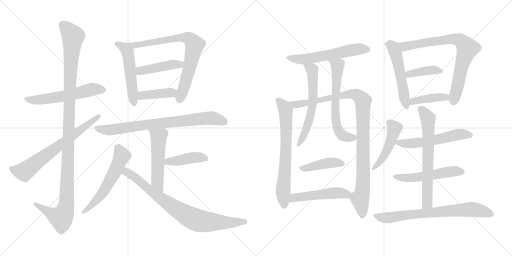
t = 0.00 s
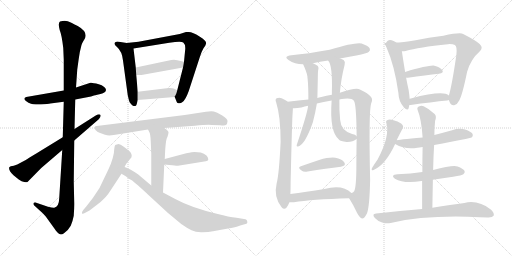
t = 4.19 s
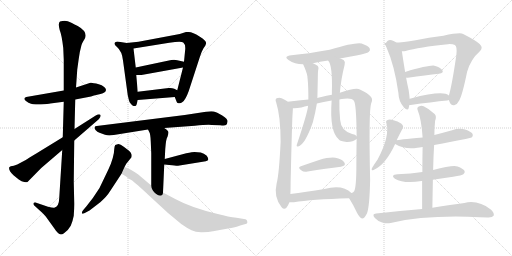
t = 8.38 s
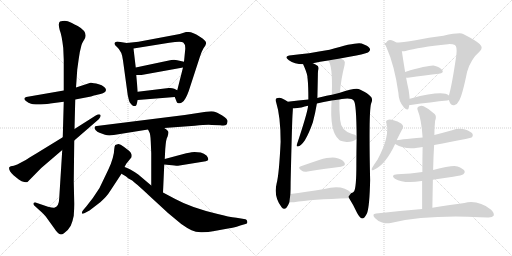
t = 12.57 s
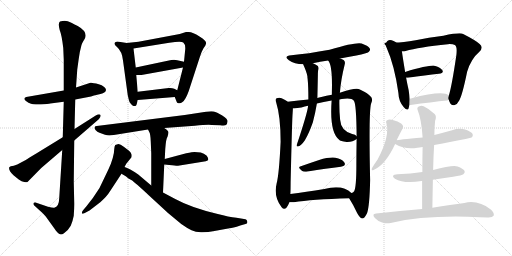
t = 16.75 s
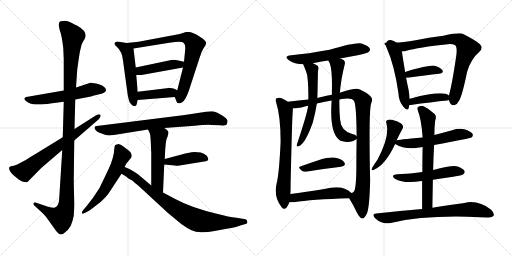
t = 20.94 s

The animated SVG that drew these frames (rendered in a browser with its animation timeline set to each time). Animation: 28 CSS @keyframes rules; one cycle of 20.94 s.

<svg version="1.1" viewBox="0 0 2048 1024" xmlns="http://www.w3.org/2000/svg">
  <g stroke="lightgray" stroke-dasharray="1,1" stroke-width="1" transform="scale(4, 4)">
    <line x1="0" y1="0" x2="256" y2="256"></line>
    <line x1="256" y1="0" x2="0" y2="256"></line>
    <line x1="128" y1="0" x2="128" y2="256"></line>
    <line x1="0" y1="128" x2="256" y2="128"></line>
    <line x1="256" y1="0" x2="512" y2="256"></line>
    <line x1="512" y1="0" x2="256" y2="256"></line>
    <line x1="384" y1="0" x2="384" y2="256"></line>
    <line x1="256" y1="128" x2="512" y2="128"></line>
  </g>
<g transform="scale(1, -1) translate(0, -850)">
   <style type="text/css">
    @keyframes keyframes0 {
      from {
       stroke: black;
       stroke-dashoffset: 564;
       stroke-width: 128;
       }
       65% {
       animation-timing-function: step-end;
       stroke: black;
       stroke-dashoffset: 0;
       stroke-width: 128;
       }
       to {
       stroke: black;
       stroke-width: 1024;
       }
       }
       #make-me-a-hanzi-animation-0 {
         animation: keyframes0 0.708984s both;
         animation-delay: 0.000000s;
         animation-timing-function: linear;
       }
    @keyframes keyframes1 {
      from {
       stroke: black;
       stroke-dashoffset: 1167;
       stroke-width: 128;
       }
       79% {
       animation-timing-function: step-end;
       stroke: black;
       stroke-dashoffset: 0;
       stroke-width: 128;
       }
       to {
       stroke: black;
       stroke-width: 1024;
       }
       }
       #make-me-a-hanzi-animation-1 {
         animation: keyframes1 1.199707s both;
         animation-delay: 0.708984s;
         animation-timing-function: linear;
       }
    @keyframes keyframes2 {
      from {
       stroke: black;
       stroke-dashoffset: 685;
       stroke-width: 128;
       }
       69% {
       animation-timing-function: step-end;
       stroke: black;
       stroke-dashoffset: 0;
       stroke-width: 128;
       }
       to {
       stroke: black;
       stroke-width: 1024;
       }
       }
       #make-me-a-hanzi-animation-2 {
         animation: keyframes2 0.807454s both;
         animation-delay: 1.908691s;
         animation-timing-function: linear;
       }
    @keyframes keyframes3 {
      from {
       stroke: black;
       stroke-dashoffset: 522;
       stroke-width: 128;
       }
       63% {
       animation-timing-function: step-end;
       stroke: black;
       stroke-dashoffset: 0;
       stroke-width: 128;
       }
       to {
       stroke: black;
       stroke-width: 1024;
       }
       }
       #make-me-a-hanzi-animation-3 {
         animation: keyframes3 0.674805s both;
         animation-delay: 2.716145s;
         animation-timing-function: linear;
       }
    @keyframes keyframes4 {
      from {
       stroke: black;
       stroke-dashoffset: 765;
       stroke-width: 128;
       }
       71% {
       animation-timing-function: step-end;
       stroke: black;
       stroke-dashoffset: 0;
       stroke-width: 128;
       }
       to {
       stroke: black;
       stroke-width: 1024;
       }
       }
       #make-me-a-hanzi-animation-4 {
         animation: keyframes4 0.872559s both;
         animation-delay: 3.390950s;
         animation-timing-function: linear;
       }
    @keyframes keyframes5 {
      from {
       stroke: black;
       stroke-dashoffset: 441;
       stroke-width: 128;
       }
       59% {
       animation-timing-function: step-end;
       stroke: black;
       stroke-dashoffset: 0;
       stroke-width: 128;
       }
       to {
       stroke: black;
       stroke-width: 1024;
       }
       }
       #make-me-a-hanzi-animation-5 {
         animation: keyframes5 0.608887s both;
         animation-delay: 4.263509s;
         animation-timing-function: linear;
       }
    @keyframes keyframes6 {
      from {
       stroke: black;
       stroke-dashoffset: 403;
       stroke-width: 128;
       }
       57% {
       animation-timing-function: step-end;
       stroke: black;
       stroke-dashoffset: 0;
       stroke-width: 128;
       }
       to {
       stroke: black;
       stroke-width: 1024;
       }
       }
       #make-me-a-hanzi-animation-6 {
         animation: keyframes6 0.577962s both;
         animation-delay: 4.872396s;
         animation-timing-function: linear;
       }
    @keyframes keyframes7 {
      from {
       stroke: black;
       stroke-dashoffset: 773;
       stroke-width: 128;
       }
       72% {
       animation-timing-function: step-end;
       stroke: black;
       stroke-dashoffset: 0;
       stroke-width: 128;
       }
       to {
       stroke: black;
       stroke-width: 1024;
       }
       }
       #make-me-a-hanzi-animation-7 {
         animation: keyframes7 0.879069s both;
         animation-delay: 5.450358s;
         animation-timing-function: linear;
       }
    @keyframes keyframes8 {
      from {
       stroke: black;
       stroke-dashoffset: 520;
       stroke-width: 128;
       }
       63% {
       animation-timing-function: step-end;
       stroke: black;
       stroke-dashoffset: 0;
       stroke-width: 128;
       }
       to {
       stroke: black;
       stroke-width: 1024;
       }
       }
       #make-me-a-hanzi-animation-8 {
         animation: keyframes8 0.673177s both;
         animation-delay: 6.329427s;
         animation-timing-function: linear;
       }
    @keyframes keyframes9 {
      from {
       stroke: black;
       stroke-dashoffset: 420;
       stroke-width: 128;
       }
       58% {
       animation-timing-function: step-end;
       stroke: black;
       stroke-dashoffset: 0;
       stroke-width: 128;
       }
       to {
       stroke: black;
       stroke-width: 1024;
       }
       }
       #make-me-a-hanzi-animation-9 {
         animation: keyframes9 0.591797s both;
         animation-delay: 7.002604s;
         animation-timing-function: linear;
       }
    @keyframes keyframes10 {
      from {
       stroke: black;
       stroke-dashoffset: 572;
       stroke-width: 128;
       }
       65% {
       animation-timing-function: step-end;
       stroke: black;
       stroke-dashoffset: 0;
       stroke-width: 128;
       }
       to {
       stroke: black;
       stroke-width: 1024;
       }
       }
       #make-me-a-hanzi-animation-10 {
         animation: keyframes10 0.715495s both;
         animation-delay: 7.594401s;
         animation-timing-function: linear;
       }
    @keyframes keyframes11 {
      from {
       stroke: black;
       stroke-dashoffset: 802;
       stroke-width: 128;
       }
       72% {
       animation-timing-function: step-end;
       stroke: black;
       stroke-dashoffset: 0;
       stroke-width: 128;
       }
       to {
       stroke: black;
       stroke-width: 1024;
       }
       }
       #make-me-a-hanzi-animation-11 {
         animation: keyframes11 0.902669s both;
         animation-delay: 8.309896s;
         animation-timing-function: linear;
       }
    @keyframes keyframes12 {
      from {
       stroke: black;
       stroke-dashoffset: 569;
       stroke-width: 128;
       }
       65% {
       animation-timing-function: step-end;
       stroke: black;
       stroke-dashoffset: 0;
       stroke-width: 128;
       }
       to {
       stroke: black;
       stroke-width: 1024;
       }
       }
       #make-me-a-hanzi-animation-12 {
         animation: keyframes12 0.713053s both;
         animation-delay: 9.212565s;
         animation-timing-function: linear;
       }
    @keyframes keyframes13 {
      from {
       stroke: black;
       stroke-dashoffset: 689;
       stroke-width: 128;
       }
       69% {
       animation-timing-function: step-end;
       stroke: black;
       stroke-dashoffset: 0;
       stroke-width: 128;
       }
       to {
       stroke: black;
       stroke-width: 1024;
       }
       }
       #make-me-a-hanzi-animation-13 {
         animation: keyframes13 0.810710s both;
         animation-delay: 9.925618s;
         animation-timing-function: linear;
       }
    @keyframes keyframes14 {
      from {
       stroke: black;
       stroke-dashoffset: 1028;
       stroke-width: 128;
       }
       77% {
       animation-timing-function: step-end;
       stroke: black;
       stroke-dashoffset: 0;
       stroke-width: 128;
       }
       to {
       stroke: black;
       stroke-width: 1024;
       }
       }
       #make-me-a-hanzi-animation-14 {
         animation: keyframes14 1.086589s both;
         animation-delay: 10.736328s;
         animation-timing-function: linear;
       }
    @keyframes keyframes15 {
      from {
       stroke: black;
       stroke-dashoffset: 600;
       stroke-width: 128;
       }
       66% {
       animation-timing-function: step-end;
       stroke: black;
       stroke-dashoffset: 0;
       stroke-width: 128;
       }
       to {
       stroke: black;
       stroke-width: 1024;
       }
       }
       #make-me-a-hanzi-animation-15 {
         animation: keyframes15 0.738281s both;
         animation-delay: 11.822917s;
         animation-timing-function: linear;
       }
    @keyframes keyframes16 {
      from {
       stroke: black;
       stroke-dashoffset: 626;
       stroke-width: 128;
       }
       67% {
       animation-timing-function: step-end;
       stroke: black;
       stroke-dashoffset: 0;
       stroke-width: 128;
       }
       to {
       stroke: black;
       stroke-width: 1024;
       }
       }
       #make-me-a-hanzi-animation-16 {
         animation: keyframes16 0.759440s both;
         animation-delay: 12.561198s;
         animation-timing-function: linear;
       }
    @keyframes keyframes17 {
      from {
       stroke: black;
       stroke-dashoffset: 420;
       stroke-width: 128;
       }
       58% {
       animation-timing-function: step-end;
       stroke: black;
       stroke-dashoffset: 0;
       stroke-width: 128;
       }
       to {
       stroke: black;
       stroke-width: 1024;
       }
       }
       #make-me-a-hanzi-animation-17 {
         animation: keyframes17 0.591797s both;
         animation-delay: 13.320638s;
         animation-timing-function: linear;
       }
    @keyframes keyframes18 {
      from {
       stroke: black;
       stroke-dashoffset: 495;
       stroke-width: 128;
       }
       62% {
       animation-timing-function: step-end;
       stroke: black;
       stroke-dashoffset: 0;
       stroke-width: 128;
       }
       to {
       stroke: black;
       stroke-width: 1024;
       }
       }
       #make-me-a-hanzi-animation-18 {
         animation: keyframes18 0.652832s both;
         animation-delay: 13.912435s;
         animation-timing-function: linear;
       }
    @keyframes keyframes19 {
      from {
       stroke: black;
       stroke-dashoffset: 524;
       stroke-width: 128;
       }
       63% {
       animation-timing-function: step-end;
       stroke: black;
       stroke-dashoffset: 0;
       stroke-width: 128;
       }
       to {
       stroke: black;
       stroke-width: 1024;
       }
       }
       #make-me-a-hanzi-animation-19 {
         animation: keyframes19 0.676432s both;
         animation-delay: 14.565267s;
         animation-timing-function: linear;
       }
    @keyframes keyframes20 {
      from {
       stroke: black;
       stroke-dashoffset: 811;
       stroke-width: 128;
       }
       73% {
       animation-timing-function: step-end;
       stroke: black;
       stroke-dashoffset: 0;
       stroke-width: 128;
       }
       to {
       stroke: black;
       stroke-width: 1024;
       }
       }
       #make-me-a-hanzi-animation-20 {
         animation: keyframes20 0.909993s both;
         animation-delay: 15.241699s;
         animation-timing-function: linear;
       }
    @keyframes keyframes21 {
      from {
       stroke: black;
       stroke-dashoffset: 391;
       stroke-width: 128;
       }
       56% {
       animation-timing-function: step-end;
       stroke: black;
       stroke-dashoffset: 0;
       stroke-width: 128;
       }
       to {
       stroke: black;
       stroke-width: 1024;
       }
       }
       #make-me-a-hanzi-animation-21 {
         animation: keyframes21 0.568197s both;
         animation-delay: 16.151692s;
         animation-timing-function: linear;
       }
    @keyframes keyframes22 {
      from {
       stroke: black;
       stroke-dashoffset: 412;
       stroke-width: 128;
       }
       57% {
       animation-timing-function: step-end;
       stroke: black;
       stroke-dashoffset: 0;
       stroke-width: 128;
       }
       to {
       stroke: black;
       stroke-width: 1024;
       }
       }
       #make-me-a-hanzi-animation-22 {
         animation: keyframes22 0.585286s both;
         animation-delay: 16.719889s;
         animation-timing-function: linear;
       }
    @keyframes keyframes23 {
      from {
       stroke: black;
       stroke-dashoffset: 467;
       stroke-width: 128;
       }
       60% {
       animation-timing-function: step-end;
       stroke: black;
       stroke-dashoffset: 0;
       stroke-width: 128;
       }
       to {
       stroke: black;
       stroke-width: 1024;
       }
       }
       #make-me-a-hanzi-animation-23 {
         animation: keyframes23 0.630046s both;
         animation-delay: 17.305175s;
         animation-timing-function: linear;
       }
    @keyframes keyframes24 {
      from {
       stroke: black;
       stroke-dashoffset: 554;
       stroke-width: 128;
       }
       64% {
       animation-timing-function: step-end;
       stroke: black;
       stroke-dashoffset: 0;
       stroke-width: 128;
       }
       to {
       stroke: black;
       stroke-width: 1024;
       }
       }
       #make-me-a-hanzi-animation-24 {
         animation: keyframes24 0.700846s both;
         animation-delay: 17.935221s;
         animation-timing-function: linear;
       }
    @keyframes keyframes25 {
      from {
       stroke: black;
       stroke-dashoffset: 524;
       stroke-width: 128;
       }
       63% {
       animation-timing-function: step-end;
       stroke: black;
       stroke-dashoffset: 0;
       stroke-width: 128;
       }
       to {
       stroke: black;
       stroke-width: 1024;
       }
       }
       #make-me-a-hanzi-animation-25 {
         animation: keyframes25 0.676432s both;
         animation-delay: 18.636067s;
         animation-timing-function: linear;
       }
    @keyframes keyframes26 {
      from {
       stroke: black;
       stroke-dashoffset: 663;
       stroke-width: 128;
       }
       68% {
       animation-timing-function: step-end;
       stroke: black;
       stroke-dashoffset: 0;
       stroke-width: 128;
       }
       to {
       stroke: black;
       stroke-width: 1024;
       }
       }
       #make-me-a-hanzi-animation-26 {
         animation: keyframes26 0.789551s both;
         animation-delay: 19.312499s;
         animation-timing-function: linear;
       }
    @keyframes keyframes27 {
      from {
       stroke: black;
       stroke-dashoffset: 723;
       stroke-width: 128;
       }
       70% {
       animation-timing-function: step-end;
       stroke: black;
       stroke-dashoffset: 0;
       stroke-width: 128;
       }
       to {
       stroke: black;
       stroke-width: 1024;
       }
       }
       #make-me-a-hanzi-animation-27 {
         animation: keyframes27 0.838379s both;
         animation-delay: 20.102050s;
         animation-timing-function: linear;
       }
</style>
<path d="M 255.0 488.0 L 105.0 462.0 Q 86.0 455.0 114.0 439.0 Q 125.0 434.0 132.0 433.0 Q 140.0 432.0 163.0 432.0 Q 194.0 434.0 201.0 436.0 L 255.0 443.0 L 301.0 452.0 L 364.0 464.0 L 376.0 468.0 L 402.0 474.0 Q 424.0 479.0 424.0 491.0 Q 421.0 505.0 395.0 513.0 Q 369.0 520.0 362.0 519.0 L 304.0 500.0 L 255.0 488.0 Z" fill="lightgray"></path> 
<path d="M 320.0 645.0 L 326.0 670.0 Q 329.0 679.0 333.0 685.0 L 339.0 695.0 Q 353.0 722.0 311.0 746.0 Q 284.0 760.0 271.0 765.0 Q 258.0 769.0 240.0 764.0 Q 231.0 758.0 239.0 729.0 Q 247.0 710.0 253.0 658.0 L 255.0 611.0 L 255.0 488.0 L 255.0 443.0 L 251.0 301.0 L 249.0 250.0 L 237.0 59.0 Q 236.0 22.0 217.0 19.0 Q 211.0 18.0 192.0 23.0 L 142.0 40.0 Q 135.0 41.0 134.0 37.0 Q 133.0 32.0 137.0 28.0 L 171.0 -3.0 L 183.0 -16.0 L 219.0 -66.0 Q 222.0 -71.0 232.0 -82.0 Q 242.0 -93.0 256.0 -83.0 Q 271.0 -74.0 283.0 -53.0 Q 291.0 -34.0 295.0 -13.0 Q 297.0 17.0 297.0 34.0 L 295.0 124.0 L 297.0 288.0 L 298.0 334.0 L 301.0 452.0 L 304.0 500.0 L 309.0 572.0 L 314.0 608.0 Q 319.0 642.0 320.0 645.0 Z" fill="lightgray"></path> 
<path d="M 251.0 301.0 L 145.0 236.0 Q 113.0 217.0 103.0 210.0 L 69.0 192.0 L 55.0 187.0 L 43.0 185.0 Q 40.0 184.0 37.0 181.0 Q 33.0 169.0 54.0 149.0 L 75.0 132.0 Q 87.0 124.0 97.0 122.0 Q 108.0 120.0 110.0 122.0 L 165.0 178.0 L 249.0 250.0 L 297.0 288.0 L 395.0 373.0 Q 406.0 385.0 401.0 391.0 Q 397.0 396.0 383.0 388.0 L 298.0 334.0 L 251.0 301.0 Z" fill="lightgray"></path> 
<path d="M 507.0 678.0 L 469.0 684.0 L 463.0 682.0 Q 459.0 681.0 458.0 676.0 Q 457.0 671.0 468.0 662.0 Q 488.0 645.0 492.0 608.0 L 511.0 469.0 Q 516.0 447.0 518.0 442.0 Q 529.0 426.0 535.0 426.0 Q 542.0 425.0 543.0 427.0 Q 545.0 428.0 547.0 434.0 L 551.0 450.0 L 551.0 483.0 L 545.0 550.0 L 543.0 580.0 L 534.0 656.0 C 532.0 674.0 532.0 674.0 507.0 678.0 Z" fill="lightgray"></path> 
<path d="M 699.0 462.0 L 707.0 442.0 Q 707.0 439.0 714.0 437.0 Q 722.0 435.0 730.0 442.0 Q 742.0 450.0 755.0 486.0 L 799.0 621.0 Q 806.0 644.0 814.0 657.0 Q 823.0 669.0 824.0 675.0 Q 826.0 681.0 819.0 688.0 Q 812.0 697.0 798.0 704.0 Q 771.0 722.0 755.0 722.0 L 744.0 722.0 L 719.0 714.0 L 554.0 683.0 L 507.0 678.0 C 477.0 675.0 504.0 651.0 534.0 656.0 L 677.0 679.0 Q 725.0 686.0 733.0 680.0 Q 742.0 673.0 741.0 654.0 L 736.0 603.0 L 732.0 580.0 L 709.0 489.0 C 702.0 460.0 697.0 467.0 699.0 462.0 Z" fill="lightgray"></path> 
<path d="M 685.0 610.0 L 543.0 580.0 C 514.0 574.0 515.0 550.0 545.0 550.0 L 566.0 550.0 L 732.0 580.0 C 762.0 585.0 765.0 596.0 736.0 603.0 L 709.0 609.0 Q 700.0 612.0 685.0 610.0 Z" fill="lightgray"></path> 
<path d="M 551.0 450.0 L 699.0 462.0 C 729.0 464.0 736.0 476.0 709.0 489.0 L 697.0 495.0 Q 688.0 499.0 675.0 498.0 L 551.0 483.0 C 521.0 479.0 521.0 448.0 551.0 450.0 Z" fill="lightgray"></path> 
<path d="M 657.0 338.0 L 779.0 347.0 Q 830.0 352.0 847.0 350.0 L 881.0 349.0 Q 900.0 347.0 904.0 350.0 Q 909.0 353.0 910.0 364.0 Q 912.0 374.0 889.0 388.0 Q 866.0 402.0 855.0 404.0 Q 845.0 406.0 824.0 403.0 L 739.0 390.0 L 387.0 346.0 Q 380.0 346.0 379.0 342.0 Q 376.0 339.0 382.0 330.0 Q 389.0 321.0 398.0 319.0 L 420.0 311.0 Q 434.0 306.0 455.0 310.0 L 592.0 332.0 L 657.0 338.0 Z" fill="lightgray"></path> 
<path d="M 659.0 214.0 L 661.0 254.0 Q 664.0 296.0 670.0 303.0 Q 674.0 314.0 674.0 321.0 Q 674.0 327.0 657.0 338.0 C 632.0 355.0 579.0 359.0 592.0 332.0 L 597.0 322.0 Q 602.0 314.0 603.0 284.0 L 605.0 237.0 L 605.0 108.0 C 605.0 78.0 651.0 50.0 652.0 80.0 L 657.0 192.0 L 659.0 214.0 Z" fill="lightgray"></path> 
<path d="M 803.0 240.0 L 778.0 242.0 Q 771.0 242.0 745.0 237.0 L 659.0 214.0 C 630.0 206.0 627.0 195.0 657.0 192.0 L 677.0 190.0 Q 709.0 186.0 712.0 187.0 L 823.0 205.0 Q 841.0 207.0 827.0 227.0 Q 816.0 236.0 803.0 240.0 Z" fill="lightgray"></path> 
<path d="M 498.0 182.0 L 505.0 195.0 L 526.0 221.0 Q 528.0 231.0 525.0 235.0 Q 523.0 242.0 516.0 247.0 L 495.0 263.0 Q 481.0 274.0 474.0 274.0 Q 467.0 273.0 461.0 270.0 Q 458.0 267.0 457.0 254.0 Q 457.0 240.0 451.0 218.0 Q 445.0 196.0 433.0 171.0 L 398.0 98.0 Q 372.0 56.0 345.0 24.0 L 333.0 10.0 Q 326.0 1.0 328.0 -4.0 Q 331.0 -7.0 341.0 -1.0 L 358.0 8.0 L 401.0 41.0 Q 428.0 65.0 440.0 85.0 L 486.0 155.0 L 498.0 182.0 Z" fill="lightgray"></path> 
<path d="M 605.0 108.0 L 553.0 152.0 Q 517.0 177.0 498.0 182.0 C 470.0 193.0 460.0 170.0 486.0 155.0 L 503.0 145.0 L 514.0 136.0 Q 531.0 129.0 539.0 119.0 Q 546.0 115.0 596.0 68.0 L 672.0 -2.0 L 725.0 -46.0 Q 749.0 -63.0 766.0 -71.0 Q 784.0 -80.0 809.0 -79.0 Q 835.0 -78.0 852.0 -75.0 L 918.0 -63.0 Q 930.0 -63.0 961.0 -52.0 L 982.0 -46.0 Q 991.0 -45.0 989.0 -36.0 Q 988.0 -28.0 982.0 -27.0 L 946.0 -21.0 Q 915.0 -18.0 871.0 -6.0 Q 765.0 19.0 701.0 54.0 L 652.0 80.0 L 605.0 108.0 Z" fill="lightgray"></path> 
<path d="M 1360.5 616.5 Q 1391.5 623.5 1425.5 628.5 Q 1468.5 637.5 1474.5 642.5 Q 1483.5 649.5 1478.5 657.5 Q 1472.5 667.5 1446.5 676.5 Q 1422.5 682.5 1318.5 651.5 Q 1230.5 635.5 1165.5 629.5 Q 1131.5 625.5 1155.5 609.5 Q 1177.5 594.5 1212.5 593.5 L 1251.5 597.5 Q 1279.5 603.5 1312.5 608.5 L 1360.5 616.5 Z" fill="lightgray"></path> 
<path d="M 1150.5 443.5 Q 1149.5 444.5 1148.5 445.5 Q 1139.5 452.5 1126.5 457.5 Q 1117.5 461.5 1106.5 457.5 Q 1099.5 453.5 1104.5 441.5 Q 1122.5 384.5 1122.5 283.5 Q 1116.5 154.5 1106.5 116.5 Q 1093.5 62.5 1126.5 21.5 Q 1136.5 8.5 1146.5 20.5 Q 1153.5 30.5 1157.5 41.5 L 1161.5 74.5 Q 1162.5 93.5 1162.5 121.5 Q 1168.5 380.5 1170.5 397.5 Q 1171.5 410.5 1171.5 417.5 C 1171.5 428.5 1171.5 428.5 1150.5 443.5 Z" fill="lightgray"></path> 
<path d="M 1396.5 57.5 Q 1414.5 29.5 1428.5 -1.5 Q 1438.5 -20.5 1448.5 -23.5 Q 1458.5 -23.5 1468.5 -1.5 Q 1478.5 28.5 1480.5 130.5 Q 1474.5 406.5 1484.5 436.5 Q 1493.5 455.5 1481.5 465.5 Q 1474.5 475.5 1439.5 492.5 Q 1424.5 501.5 1359.5 479.5 L 1327.5 471.5 Q 1305.5 467.5 1285.5 462.5 Q 1275.5 461.5 1269.5 458.5 L 1233.5 452.5 Q 1194.5 448.5 1150.5 443.5 C 1120.5 440.5 1141.5 415.5 1171.5 417.5 Q 1184.5 416.5 1205.5 420.5 Q 1218.5 424.5 1232.5 427.5 L 1267.5 436.5 Q 1292.5 443.5 1326.5 448.5 L 1357.5 452.5 Q 1366.5 455.5 1377.5 455.5 Q 1407.5 458.5 1415.5 447.5 Q 1425.5 435.5 1426.5 305.5 L 1426.5 294.5 Q 1425.5 242.5 1425.5 189.5 Q 1425.5 101.5 1416.5 85.5 Q 1412.5 79.5 1405.5 78.5 C 1392.5 63.5 1392.5 63.5 1396.5 57.5 Z" fill="lightgray"></path> 
<path d="M 1212.5 593.5 Q 1227.5 560.5 1229.5 545.5 Q 1229.5 541.5 1230.5 534.5 Q 1233.5 507.5 1233.5 452.5 L 1232.5 427.5 Q 1229.5 397.5 1186.5 269.5 Q 1186.5 262.5 1192.5 264.5 Q 1219.5 270.5 1251.5 361.5 Q 1260.5 394.5 1267.5 436.5 L 1269.5 458.5 Q 1270.5 500.5 1271.5 551.5 Q 1271.5 560.5 1272.5 568.5 Q 1276.5 578.5 1271.5 586.5 Q 1262.5 593.5 1251.5 597.5 C 1224.5 609.5 1200.5 620.5 1212.5 593.5 Z" fill="lightgray"></path> 
<path d="M 1359.5 479.5 Q 1363.5 531.5 1378.5 591.5 Q 1382.5 603.5 1374.5 610.5 Q 1368.5 614.5 1360.5 616.5 C 1332.5 627.5 1297.5 634.5 1312.5 608.5 Q 1330.5 590.5 1327.5 482.5 Q 1327.5 478.5 1327.5 471.5 L 1326.5 448.5 Q 1317.5 321.5 1356.5 291.5 Q 1360.5 285.5 1386.5 282.5 Q 1410.5 281.5 1426.5 294.5 C 1434.5 299.5 1434.5 299.5 1426.5 305.5 Q 1422.5 312.5 1408.5 314.5 Q 1363.5 327.5 1360.5 371.5 Q 1356.5 408.5 1357.5 452.5 L 1359.5 479.5 Z" fill="lightgray"></path> 
<path d="M 1203.5 185.5 Q 1187.5 181.5 1207.5 167.5 Q 1214.5 161.5 1230.5 164.5 Q 1306.5 176.5 1363.5 183.5 Q 1385.5 187.5 1377.5 200.5 Q 1367.5 215.5 1341.5 219.5 Q 1317.5 222.5 1276.5 210.5 Q 1237.5 197.5 1203.5 185.5 Z" fill="lightgray"></path> 
<path d="M 1157.5 41.5 Q 1164.5 40.5 1175.5 41.5 Q 1245.5 53.5 1396.5 57.5 C 1426.5 58.5 1427.5 58.5 1405.5 78.5 Q 1371.5 112.5 1297.5 94.5 Q 1222.5 82.5 1161.5 74.5 C 1131.5 70.5 1127.5 43.5 1157.5 41.5 Z" fill="lightgray"></path> 
<path d="M 1545.5 679.5 Q 1539.5 673.5 1546.5 659.5 Q 1577.5 590.5 1593.5 479.5 Q 1594.5 445.5 1614.5 422.5 Q 1630.5 403.5 1634.5 417.5 Q 1635.5 423.5 1637.5 430.5 L 1638.5 455.5 Q 1637.5 471.5 1634.5 490.5 Q 1628.5 517.5 1624.5 539.5 L 1620.5 562.5 Q 1610.5 623.5 1607.5 645.5 C 1603.5 675.5 1554.5 707.5 1545.5 679.5 Z" fill="lightgray"></path> 
<path d="M 1795.5 450.5 Q 1796.5 447.5 1798.5 442.5 Q 1804.5 427.5 1816.5 429.5 Q 1829.5 432.5 1835.5 446.5 Q 1848.5 465.5 1868.5 563.5 Q 1883.5 614.5 1917.5 643.5 Q 1935.5 659.5 1918.5 674.5 Q 1900.5 690.5 1852.5 714.5 Q 1840.5 721.5 1773.5 707.5 Q 1713.5 701.5 1662.5 689.5 Q 1595.5 676.5 1559.5 680.5 Q 1547.5 683.5 1545.5 679.5 C 1515.5 678.5 1577.5 642.5 1607.5 645.5 Q 1614.5 644.5 1622.5 646.5 Q 1674.5 661.5 1791.5 673.5 Q 1810.5 674.5 1819.5 670.5 Q 1829.5 664.5 1825.5 630.5 Q 1807.5 507.5 1795.5 468.5 C 1792.5 456.5 1792.5 456.5 1795.5 450.5 Z" fill="lightgray"></path> 
<path d="M 1624.5 539.5 Q 1627.5 539.5 1631.5 539.5 Q 1703.5 549.5 1755.5 555.5 Q 1776.5 558.5 1769.5 569.5 Q 1759.5 582.5 1737.5 587.5 Q 1716.5 590.5 1620.5 562.5 C 1591.5 554.5 1594.5 539.5 1624.5 539.5 Z" fill="lightgray"></path> 
<path d="M 1637.5 430.5 Q 1638.5 430.5 1642.5 430.5 Q 1726.5 442.5 1788.5 448.5 Q 1792.5 449.5 1795.5 450.5 C 1814.5 455.5 1814.5 455.5 1795.5 468.5 Q 1771.5 489.5 1643.5 456.5 Q 1640.5 456.5 1638.5 455.5 C 1609.5 449.5 1607.5 430.5 1637.5 430.5 Z" fill="lightgray"></path> 
<path d="M 1586.5 289.5 Q 1598.5 314.5 1610.5 336.5 Q 1616.5 346.5 1604.5 356.5 Q 1565.5 375.5 1550.5 370.5 Q 1541.5 367.5 1545.5 357.5 Q 1560.5 306.5 1510.5 212.5 Q 1495.5 191.5 1487.5 177.5 Q 1483.5 165.5 1494.5 170.5 Q 1542.5 191.5 1580.5 274.5 L 1586.5 289.5 Z" fill="lightgray"></path> 
<path d="M 1736.5 270.5 Q 1880.5 297.5 1886.5 300.5 Q 1893.5 306.5 1890.5 314.5 Q 1884.5 324.5 1860.5 332.5 Q 1835.5 338.5 1808.5 329.5 Q 1772.5 319.5 1737.5 310.5 L 1690.5 300.5 Q 1588.5 291.5 1586.5 289.5 C 1560.5 284.5 1560.5 284.5 1580.5 274.5 Q 1622.5 250.5 1669.5 259.5 Q 1676.5 260.5 1690.5 262.5 L 1736.5 270.5 Z" fill="lightgray"></path> 
<path d="M 1731.5 131.5 Q 1770.5 138.5 1812.5 143.5 Q 1848.5 149.5 1853.5 153.5 Q 1860.5 159.5 1858.5 166.5 Q 1852.5 176.5 1830.5 184.5 Q 1809.5 190.5 1732.5 170.5 L 1689.5 162.5 Q 1643.5 155.5 1589.5 153.5 Q 1559.5 150.5 1579.5 135.5 Q 1616.5 114.5 1686.5 126.5 L 1688.5 126.5 L 1731.5 131.5 Z" fill="lightgray"></path> 
<path d="M 1729.5 19.5 Q 1730.5 79.5 1731.5 131.5 L 1732.5 170.5 Q 1733.5 222.5 1736.5 270.5 L 1737.5 310.5 Q 1737.5 340.5 1740.5 367.5 Q 1747.5 385.5 1738.5 394.5 Q 1716.5 415.5 1694.5 425.5 Q 1684.5 428.5 1675.5 424.5 Q 1666.5 420.5 1670.5 410.5 Q 1685.5 374.5 1690.5 300.5 L 1690.5 262.5 Q 1689.5 223.5 1689.5 162.5 L 1688.5 126.5 Q 1688.5 77.5 1688.5 14.5 C 1688.5 -15.5 1728.5 -10.5 1729.5 19.5 Z" fill="lightgray"></path> 
<path d="M 1688.5 14.5 Q 1603.5 7.5 1504.5 -3.5 Q 1485.5 -4.5 1499.5 -21.5 Q 1511.5 -34.5 1528.5 -39.5 Q 1547.5 -45.5 1562.5 -41.5 Q 1706.5 -8.5 1918.5 -18.5 Q 1934.5 -18.5 1950.5 -19.5 Q 1969.5 -20.5 1974.5 -12.5 Q 1978.5 -2.5 1964.5 11.5 Q 1912.5 51.5 1857.5 38.5 Q 1805.5 31.5 1729.5 19.5 L 1688.5 14.5 Z" fill="lightgray"></path> 
      <clipPath id="make-me-a-hanzi-clip-0">
      <path d="M 255.0 488.0 L 105.0 462.0 Q 86.0 455.0 114.0 439.0 Q 125.0 434.0 132.0 433.0 Q 140.0 432.0 163.0 432.0 Q 194.0 434.0 201.0 436.0 L 255.0 443.0 L 301.0 452.0 L 364.0 464.0 L 376.0 468.0 L 402.0 474.0 Q 424.0 479.0 424.0 491.0 Q 421.0 505.0 395.0 513.0 Q 369.0 520.0 362.0 519.0 L 304.0 500.0 L 255.0 488.0 Z" fill="lightgray"></path>
      </clipPath>
      <path clip-path="url(#make-me-a-hanzi-clip-0)" d="M 110.0 451.0 L 154.0 450.0 L 245.0 463.0 L 370.0 493.0 L 413.0 491.0 " fill="none" id="make-me-a-hanzi-animation-0" stroke-dasharray="436 872" stroke-linecap="round"></path>

      <clipPath id="make-me-a-hanzi-clip-1">
      <path d="M 320.0 645.0 L 326.0 670.0 Q 329.0 679.0 333.0 685.0 L 339.0 695.0 Q 353.0 722.0 311.0 746.0 Q 284.0 760.0 271.0 765.0 Q 258.0 769.0 240.0 764.0 Q 231.0 758.0 239.0 729.0 Q 247.0 710.0 253.0 658.0 L 255.0 611.0 L 255.0 488.0 L 255.0 443.0 L 251.0 301.0 L 249.0 250.0 L 237.0 59.0 Q 236.0 22.0 217.0 19.0 Q 211.0 18.0 192.0 23.0 L 142.0 40.0 Q 135.0 41.0 134.0 37.0 Q 133.0 32.0 137.0 28.0 L 171.0 -3.0 L 183.0 -16.0 L 219.0 -66.0 Q 222.0 -71.0 232.0 -82.0 Q 242.0 -93.0 256.0 -83.0 Q 271.0 -74.0 283.0 -53.0 Q 291.0 -34.0 295.0 -13.0 Q 297.0 17.0 297.0 34.0 L 295.0 124.0 L 297.0 288.0 L 298.0 334.0 L 301.0 452.0 L 304.0 500.0 L 309.0 572.0 L 314.0 608.0 Q 319.0 642.0 320.0 645.0 Z" fill="lightgray"></path>
      </clipPath>
      <path clip-path="url(#make-me-a-hanzi-clip-1)" d="M 250.0 753.0 L 292.0 703.0 L 281.0 573.0 L 265.0 28.0 L 257.0 -1.0 L 243.0 -20.0 L 208.0 -7.0 L 140.0 34.0 " fill="none" id="make-me-a-hanzi-animation-1" stroke-dasharray="1039 2078" stroke-linecap="round"></path>

      <clipPath id="make-me-a-hanzi-clip-2">
      <path d="M 251.0 301.0 L 145.0 236.0 Q 113.0 217.0 103.0 210.0 L 69.0 192.0 L 55.0 187.0 L 43.0 185.0 Q 40.0 184.0 37.0 181.0 Q 33.0 169.0 54.0 149.0 L 75.0 132.0 Q 87.0 124.0 97.0 122.0 Q 108.0 120.0 110.0 122.0 L 165.0 178.0 L 249.0 250.0 L 297.0 288.0 L 395.0 373.0 Q 406.0 385.0 401.0 391.0 Q 397.0 396.0 383.0 388.0 L 298.0 334.0 L 251.0 301.0 Z" fill="lightgray"></path>
      </clipPath>
      <path clip-path="url(#make-me-a-hanzi-clip-2)" d="M 44.0 177.0 L 62.0 168.0 L 97.0 163.0 L 396.0 387.0 " fill="none" id="make-me-a-hanzi-animation-2" stroke-dasharray="557 1114" stroke-linecap="round"></path>

      <clipPath id="make-me-a-hanzi-clip-3">
      <path d="M 507.0 678.0 L 469.0 684.0 L 463.0 682.0 Q 459.0 681.0 458.0 676.0 Q 457.0 671.0 468.0 662.0 Q 488.0 645.0 492.0 608.0 L 511.0 469.0 Q 516.0 447.0 518.0 442.0 Q 529.0 426.0 535.0 426.0 Q 542.0 425.0 543.0 427.0 Q 545.0 428.0 547.0 434.0 L 551.0 450.0 L 551.0 483.0 L 545.0 550.0 L 543.0 580.0 L 534.0 656.0 C 532.0 674.0 532.0 674.0 507.0 678.0 Z" fill="lightgray"></path>
      </clipPath>
      <path clip-path="url(#make-me-a-hanzi-clip-3)" d="M 465.0 675.0 L 499.0 657.0 L 510.0 641.0 L 538.0 435.0 " fill="none" id="make-me-a-hanzi-animation-3" stroke-dasharray="394 788" stroke-linecap="round"></path>

      <clipPath id="make-me-a-hanzi-clip-4">
      <path d="M 699.0 462.0 L 707.0 442.0 Q 707.0 439.0 714.0 437.0 Q 722.0 435.0 730.0 442.0 Q 742.0 450.0 755.0 486.0 L 799.0 621.0 Q 806.0 644.0 814.0 657.0 Q 823.0 669.0 824.0 675.0 Q 826.0 681.0 819.0 688.0 Q 812.0 697.0 798.0 704.0 Q 771.0 722.0 755.0 722.0 L 744.0 722.0 L 719.0 714.0 L 554.0 683.0 L 507.0 678.0 C 477.0 675.0 504.0 651.0 534.0 656.0 L 677.0 679.0 Q 725.0 686.0 733.0 680.0 Q 742.0 673.0 741.0 654.0 L 736.0 603.0 L 732.0 580.0 L 709.0 489.0 C 702.0 460.0 697.0 467.0 699.0 462.0 Z" fill="lightgray"></path>
      </clipPath>
      <path clip-path="url(#make-me-a-hanzi-clip-4)" d="M 515.0 678.0 L 539.0 668.0 L 730.0 700.0 L 750.0 698.0 L 773.0 680.0 L 778.0 670.0 L 762.0 592.0 L 718.0 449.0 " fill="none" id="make-me-a-hanzi-animation-4" stroke-dasharray="637 1274" stroke-linecap="round"></path>

      <clipPath id="make-me-a-hanzi-clip-5">
      <path d="M 685.0 610.0 L 543.0 580.0 C 514.0 574.0 515.0 550.0 545.0 550.0 L 566.0 550.0 L 732.0 580.0 C 762.0 585.0 765.0 596.0 736.0 603.0 L 709.0 609.0 Q 700.0 612.0 685.0 610.0 Z" fill="lightgray"></path>
      </clipPath>
      <path clip-path="url(#make-me-a-hanzi-clip-5)" d="M 550.0 558.0 L 568.0 568.0 L 682.0 591.0 L 719.0 592.0 L 728.0 598.0 " fill="none" id="make-me-a-hanzi-animation-5" stroke-dasharray="313 626" stroke-linecap="round"></path>

      <clipPath id="make-me-a-hanzi-clip-6">
      <path d="M 551.0 450.0 L 699.0 462.0 C 729.0 464.0 736.0 476.0 709.0 489.0 L 697.0 495.0 Q 688.0 499.0 675.0 498.0 L 551.0 483.0 C 521.0 479.0 521.0 448.0 551.0 450.0 Z" fill="lightgray"></path>
      </clipPath>
      <path clip-path="url(#make-me-a-hanzi-clip-6)" d="M 558.0 456.0 L 576.0 470.0 L 686.0 479.0 L 699.0 485.0 " fill="none" id="make-me-a-hanzi-animation-6" stroke-dasharray="275 550" stroke-linecap="round"></path>

      <clipPath id="make-me-a-hanzi-clip-7">
      <path d="M 657.0 338.0 L 779.0 347.0 Q 830.0 352.0 847.0 350.0 L 881.0 349.0 Q 900.0 347.0 904.0 350.0 Q 909.0 353.0 910.0 364.0 Q 912.0 374.0 889.0 388.0 Q 866.0 402.0 855.0 404.0 Q 845.0 406.0 824.0 403.0 L 739.0 390.0 L 387.0 346.0 Q 380.0 346.0 379.0 342.0 Q 376.0 339.0 382.0 330.0 Q 389.0 321.0 398.0 319.0 L 420.0 311.0 Q 434.0 306.0 455.0 310.0 L 592.0 332.0 L 657.0 338.0 Z" fill="lightgray"></path>
      </clipPath>
      <path clip-path="url(#make-me-a-hanzi-clip-7)" d="M 386.0 337.0 L 437.0 330.0 L 596.0 353.0 L 833.0 377.0 L 859.0 376.0 L 897.0 361.0 " fill="none" id="make-me-a-hanzi-animation-7" stroke-dasharray="645 1290" stroke-linecap="round"></path>

      <clipPath id="make-me-a-hanzi-clip-8">
      <path d="M 659.0 214.0 L 661.0 254.0 Q 664.0 296.0 670.0 303.0 Q 674.0 314.0 674.0 321.0 Q 674.0 327.0 657.0 338.0 C 632.0 355.0 579.0 359.0 592.0 332.0 L 597.0 322.0 Q 602.0 314.0 603.0 284.0 L 605.0 237.0 L 605.0 108.0 C 605.0 78.0 651.0 50.0 652.0 80.0 L 657.0 192.0 L 659.0 214.0 Z" fill="lightgray"></path>
      </clipPath>
      <path clip-path="url(#make-me-a-hanzi-clip-8)" d="M 599.0 329.0 L 635.0 300.0 L 629.0 122.0 L 648.0 87.0 " fill="none" id="make-me-a-hanzi-animation-8" stroke-dasharray="392 784" stroke-linecap="round"></path>

      <clipPath id="make-me-a-hanzi-clip-9">
      <path d="M 803.0 240.0 L 778.0 242.0 Q 771.0 242.0 745.0 237.0 L 659.0 214.0 C 630.0 206.0 627.0 195.0 657.0 192.0 L 677.0 190.0 Q 709.0 186.0 712.0 187.0 L 823.0 205.0 Q 841.0 207.0 827.0 227.0 Q 816.0 236.0 803.0 240.0 Z" fill="lightgray"></path>
      </clipPath>
      <path clip-path="url(#make-me-a-hanzi-clip-9)" d="M 663.0 197.0 L 672.0 204.0 L 776.0 220.0 L 823.0 216.0 " fill="none" id="make-me-a-hanzi-animation-9" stroke-dasharray="292 584" stroke-linecap="round"></path>

      <clipPath id="make-me-a-hanzi-clip-10">
      <path d="M 498.0 182.0 L 505.0 195.0 L 526.0 221.0 Q 528.0 231.0 525.0 235.0 Q 523.0 242.0 516.0 247.0 L 495.0 263.0 Q 481.0 274.0 474.0 274.0 Q 467.0 273.0 461.0 270.0 Q 458.0 267.0 457.0 254.0 Q 457.0 240.0 451.0 218.0 Q 445.0 196.0 433.0 171.0 L 398.0 98.0 Q 372.0 56.0 345.0 24.0 L 333.0 10.0 Q 326.0 1.0 328.0 -4.0 Q 331.0 -7.0 341.0 -1.0 L 358.0 8.0 L 401.0 41.0 Q 428.0 65.0 440.0 85.0 L 486.0 155.0 L 498.0 182.0 Z" fill="lightgray"></path>
      </clipPath>
      <path clip-path="url(#make-me-a-hanzi-clip-10)" d="M 470.0 262.0 L 488.0 227.0 L 460.0 164.0 L 396.0 59.0 L 333.0 2.0 " fill="none" id="make-me-a-hanzi-animation-10" stroke-dasharray="444 888" stroke-linecap="round"></path>

      <clipPath id="make-me-a-hanzi-clip-11">
      <path d="M 605.0 108.0 L 553.0 152.0 Q 517.0 177.0 498.0 182.0 C 470.0 193.0 460.0 170.0 486.0 155.0 L 503.0 145.0 L 514.0 136.0 Q 531.0 129.0 539.0 119.0 Q 546.0 115.0 596.0 68.0 L 672.0 -2.0 L 725.0 -46.0 Q 749.0 -63.0 766.0 -71.0 Q 784.0 -80.0 809.0 -79.0 Q 835.0 -78.0 852.0 -75.0 L 918.0 -63.0 Q 930.0 -63.0 961.0 -52.0 L 982.0 -46.0 Q 991.0 -45.0 989.0 -36.0 Q 988.0 -28.0 982.0 -27.0 L 946.0 -21.0 Q 915.0 -18.0 871.0 -6.0 Q 765.0 19.0 701.0 54.0 L 652.0 80.0 L 605.0 108.0 Z" fill="lightgray"></path>
      </clipPath>
      <path clip-path="url(#make-me-a-hanzi-clip-11)" d="M 501.0 173.0 L 508.0 161.0 L 536.0 145.0 L 651.0 51.0 L 774.0 -25.0 L 840.0 -38.0 L 930.0 -41.0 L 979.0 -36.0 " fill="none" id="make-me-a-hanzi-animation-11" stroke-dasharray="674 1348" stroke-linecap="round"></path>

      <clipPath id="make-me-a-hanzi-clip-12">
      <path d="M 1360.5 616.5 Q 1391.5 623.5 1425.5 628.5 Q 1468.5 637.5 1474.5 642.5 Q 1483.5 649.5 1478.5 657.5 Q 1472.5 667.5 1446.5 676.5 Q 1422.5 682.5 1318.5 651.5 Q 1230.5 635.5 1165.5 629.5 Q 1131.5 625.5 1155.5 609.5 Q 1177.5 594.5 1212.5 593.5 L 1251.5 597.5 Q 1279.5 603.5 1312.5 608.5 L 1360.5 616.5 Z" fill="lightgray"></path>
      </clipPath>
      <path clip-path="url(#make-me-a-hanzi-clip-12)" d="M 1157.5 620.5 L 1216.5 614.5 L 1419.5 652.5 L 1466.5 652.5 " fill="none" id="make-me-a-hanzi-animation-12" stroke-dasharray="441 882" stroke-linecap="round"></path>

      <clipPath id="make-me-a-hanzi-clip-13">
      <path d="M 1150.5 443.5 Q 1149.5 444.5 1148.5 445.5 Q 1139.5 452.5 1126.5 457.5 Q 1117.5 461.5 1106.5 457.5 Q 1099.5 453.5 1104.5 441.5 Q 1122.5 384.5 1122.5 283.5 Q 1116.5 154.5 1106.5 116.5 Q 1093.5 62.5 1126.5 21.5 Q 1136.5 8.5 1146.5 20.5 Q 1153.5 30.5 1157.5 41.5 L 1161.5 74.5 Q 1162.5 93.5 1162.5 121.5 Q 1168.5 380.5 1170.5 397.5 Q 1171.5 410.5 1171.5 417.5 C 1171.5 428.5 1171.5 428.5 1150.5 443.5 Z" fill="lightgray"></path>
      </clipPath>
      <path clip-path="url(#make-me-a-hanzi-clip-13)" d="M 1113.5 448.5 L 1135.5 423.5 L 1143.5 389.5 L 1145.5 277.5 L 1132.5 92.5 L 1136.5 25.5 " fill="none" id="make-me-a-hanzi-animation-13" stroke-dasharray="561 1122" stroke-linecap="round"></path>

      <clipPath id="make-me-a-hanzi-clip-14">
      <path d="M 1396.5 57.5 Q 1414.5 29.5 1428.5 -1.5 Q 1438.5 -20.5 1448.5 -23.5 Q 1458.5 -23.5 1468.5 -1.5 Q 1478.5 28.5 1480.5 130.5 Q 1474.5 406.5 1484.5 436.5 Q 1493.5 455.5 1481.5 465.5 Q 1474.5 475.5 1439.5 492.5 Q 1424.5 501.5 1359.5 479.5 L 1327.5 471.5 Q 1305.5 467.5 1285.5 462.5 Q 1275.5 461.5 1269.5 458.5 L 1233.5 452.5 Q 1194.5 448.5 1150.5 443.5 C 1120.5 440.5 1141.5 415.5 1171.5 417.5 Q 1184.5 416.5 1205.5 420.5 Q 1218.5 424.5 1232.5 427.5 L 1267.5 436.5 Q 1292.5 443.5 1326.5 448.5 L 1357.5 452.5 Q 1366.5 455.5 1377.5 455.5 Q 1407.5 458.5 1415.5 447.5 Q 1425.5 435.5 1426.5 305.5 L 1426.5 294.5 Q 1425.5 242.5 1425.5 189.5 Q 1425.5 101.5 1416.5 85.5 Q 1412.5 79.5 1405.5 78.5 C 1392.5 63.5 1392.5 63.5 1396.5 57.5 Z" fill="lightgray"></path>
      </clipPath>
      <path clip-path="url(#make-me-a-hanzi-clip-14)" d="M 1157.5 442.5 L 1178.5 431.5 L 1208.5 434.5 L 1392.5 473.5 L 1428.5 469.5 L 1450.5 448.5 L 1454.5 143.5 L 1451.5 99.5 L 1440.5 56.5 L 1448.5 -12.5 " fill="none" id="make-me-a-hanzi-animation-14" stroke-dasharray="900 1800" stroke-linecap="round"></path>

      <clipPath id="make-me-a-hanzi-clip-15">
      <path d="M 1212.5 593.5 Q 1227.5 560.5 1229.5 545.5 Q 1229.5 541.5 1230.5 534.5 Q 1233.5 507.5 1233.5 452.5 L 1232.5 427.5 Q 1229.5 397.5 1186.5 269.5 Q 1186.5 262.5 1192.5 264.5 Q 1219.5 270.5 1251.5 361.5 Q 1260.5 394.5 1267.5 436.5 L 1269.5 458.5 Q 1270.5 500.5 1271.5 551.5 Q 1271.5 560.5 1272.5 568.5 Q 1276.5 578.5 1271.5 586.5 Q 1262.5 593.5 1251.5 597.5 C 1224.5 609.5 1200.5 620.5 1212.5 593.5 Z" fill="lightgray"></path>
      </clipPath>
      <path clip-path="url(#make-me-a-hanzi-clip-15)" d="M 1219.5 587.5 L 1247.5 572.5 L 1250.5 431.5 L 1233.5 355.5 L 1193.5 271.5 " fill="none" id="make-me-a-hanzi-animation-15" stroke-dasharray="472 944" stroke-linecap="round"></path>

      <clipPath id="make-me-a-hanzi-clip-16">
      <path d="M 1359.5 479.5 Q 1363.5 531.5 1378.5 591.5 Q 1382.5 603.5 1374.5 610.5 Q 1368.5 614.5 1360.5 616.5 C 1332.5 627.5 1297.5 634.5 1312.5 608.5 Q 1330.5 590.5 1327.5 482.5 Q 1327.5 478.5 1327.5 471.5 L 1326.5 448.5 Q 1317.5 321.5 1356.5 291.5 Q 1360.5 285.5 1386.5 282.5 Q 1410.5 281.5 1426.5 294.5 C 1434.5 299.5 1434.5 299.5 1426.5 305.5 Q 1422.5 312.5 1408.5 314.5 Q 1363.5 327.5 1360.5 371.5 Q 1356.5 408.5 1357.5 452.5 L 1359.5 479.5 Z" fill="lightgray"></path>
      </clipPath>
      <path clip-path="url(#make-me-a-hanzi-clip-16)" d="M 1318.5 608.5 L 1349.5 587.5 L 1339.5 412.5 L 1352.5 330.5 L 1379.5 303.5 L 1415.5 300.5 " fill="none" id="make-me-a-hanzi-animation-16" stroke-dasharray="498 996" stroke-linecap="round"></path>

      <clipPath id="make-me-a-hanzi-clip-17">
      <path d="M 1203.5 185.5 Q 1187.5 181.5 1207.5 167.5 Q 1214.5 161.5 1230.5 164.5 Q 1306.5 176.5 1363.5 183.5 Q 1385.5 187.5 1377.5 200.5 Q 1367.5 215.5 1341.5 219.5 Q 1317.5 222.5 1276.5 210.5 Q 1237.5 197.5 1203.5 185.5 Z" fill="lightgray"></path>
      </clipPath>
      <path clip-path="url(#make-me-a-hanzi-clip-17)" d="M 1205.5 176.5 L 1326.5 199.5 L 1367.5 194.5 " fill="none" id="make-me-a-hanzi-animation-17" stroke-dasharray="292 584" stroke-linecap="round"></path>

      <clipPath id="make-me-a-hanzi-clip-18">
      <path d="M 1157.5 41.5 Q 1164.5 40.5 1175.5 41.5 Q 1245.5 53.5 1396.5 57.5 C 1426.5 58.5 1427.5 58.5 1405.5 78.5 Q 1371.5 112.5 1297.5 94.5 Q 1222.5 82.5 1161.5 74.5 C 1131.5 70.5 1127.5 43.5 1157.5 41.5 Z" fill="lightgray"></path>
      </clipPath>
      <path clip-path="url(#make-me-a-hanzi-clip-18)" d="M 1161.5 46.5 L 1184.5 61.5 L 1329.5 78.5 L 1395.5 76.5 " fill="none" id="make-me-a-hanzi-animation-18" stroke-dasharray="367 734" stroke-linecap="round"></path>

      <clipPath id="make-me-a-hanzi-clip-19">
      <path d="M 1545.5 679.5 Q 1539.5 673.5 1546.5 659.5 Q 1577.5 590.5 1593.5 479.5 Q 1594.5 445.5 1614.5 422.5 Q 1630.5 403.5 1634.5 417.5 Q 1635.5 423.5 1637.5 430.5 L 1638.5 455.5 Q 1637.5 471.5 1634.5 490.5 Q 1628.5 517.5 1624.5 539.5 L 1620.5 562.5 Q 1610.5 623.5 1607.5 645.5 C 1603.5 675.5 1554.5 707.5 1545.5 679.5 Z" fill="lightgray"></path>
      </clipPath>
      <path clip-path="url(#make-me-a-hanzi-clip-19)" d="M 1550.5 673.5 L 1585.5 628.5 L 1624.5 421.5 " fill="none" id="make-me-a-hanzi-animation-19" stroke-dasharray="396 792" stroke-linecap="round"></path>

      <clipPath id="make-me-a-hanzi-clip-20">
      <path d="M 1795.5 450.5 Q 1796.5 447.5 1798.5 442.5 Q 1804.5 427.5 1816.5 429.5 Q 1829.5 432.5 1835.5 446.5 Q 1848.5 465.5 1868.5 563.5 Q 1883.5 614.5 1917.5 643.5 Q 1935.5 659.5 1918.5 674.5 Q 1900.5 690.5 1852.5 714.5 Q 1840.5 721.5 1773.5 707.5 Q 1713.5 701.5 1662.5 689.5 Q 1595.5 676.5 1559.5 680.5 Q 1547.5 683.5 1545.5 679.5 C 1515.5 678.5 1577.5 642.5 1607.5 645.5 Q 1614.5 644.5 1622.5 646.5 Q 1674.5 661.5 1791.5 673.5 Q 1810.5 674.5 1819.5 670.5 Q 1829.5 664.5 1825.5 630.5 Q 1807.5 507.5 1795.5 468.5 C 1792.5 456.5 1792.5 456.5 1795.5 450.5 Z" fill="lightgray"></path>
      </clipPath>
      <path clip-path="url(#make-me-a-hanzi-clip-20)" d="M 1552.5 677.5 L 1613.5 663.5 L 1788.5 693.5 L 1828.5 693.5 L 1848.5 683.5 L 1869.5 654.5 L 1848.5 594.5 L 1814.5 445.5 " fill="none" id="make-me-a-hanzi-animation-20" stroke-dasharray="683 1366" stroke-linecap="round"></path>

      <clipPath id="make-me-a-hanzi-clip-21">
      <path d="M 1624.5 539.5 Q 1627.5 539.5 1631.5 539.5 Q 1703.5 549.5 1755.5 555.5 Q 1776.5 558.5 1769.5 569.5 Q 1759.5 582.5 1737.5 587.5 Q 1716.5 590.5 1620.5 562.5 C 1591.5 554.5 1594.5 539.5 1624.5 539.5 Z" fill="lightgray"></path>
      </clipPath>
      <path clip-path="url(#make-me-a-hanzi-clip-21)" d="M 1628.5 546.5 L 1693.5 565.5 L 1728.5 570.5 L 1760.5 565.5 " fill="none" id="make-me-a-hanzi-animation-21" stroke-dasharray="263 526" stroke-linecap="round"></path>

      <clipPath id="make-me-a-hanzi-clip-22">
      <path d="M 1637.5 430.5 Q 1638.5 430.5 1642.5 430.5 Q 1726.5 442.5 1788.5 448.5 Q 1792.5 449.5 1795.5 450.5 C 1814.5 455.5 1814.5 455.5 1795.5 468.5 Q 1771.5 489.5 1643.5 456.5 Q 1640.5 456.5 1638.5 455.5 C 1609.5 449.5 1607.5 430.5 1637.5 430.5 Z" fill="lightgray"></path>
      </clipPath>
      <path clip-path="url(#make-me-a-hanzi-clip-22)" d="M 1640.5 436.5 L 1658.5 449.5 L 1703.5 456.5 L 1774.5 461.5 L 1790.5 455.5 " fill="none" id="make-me-a-hanzi-animation-22" stroke-dasharray="284 568" stroke-linecap="round"></path>

      <clipPath id="make-me-a-hanzi-clip-23">
      <path d="M 1586.5 289.5 Q 1598.5 314.5 1610.5 336.5 Q 1616.5 346.5 1604.5 356.5 Q 1565.5 375.5 1550.5 370.5 Q 1541.5 367.5 1545.5 357.5 Q 1560.5 306.5 1510.5 212.5 Q 1495.5 191.5 1487.5 177.5 Q 1483.5 165.5 1494.5 170.5 Q 1542.5 191.5 1580.5 274.5 L 1586.5 289.5 Z" fill="lightgray"></path>
      </clipPath>
      <path clip-path="url(#make-me-a-hanzi-clip-23)" d="M 1556.5 360.5 L 1577.5 332.5 L 1559.5 273.5 L 1521.5 204.5 L 1496.5 179.5 " fill="none" id="make-me-a-hanzi-animation-23" stroke-dasharray="339 678" stroke-linecap="round"></path>

      <clipPath id="make-me-a-hanzi-clip-24">
      <path d="M 1736.5 270.5 Q 1880.5 297.5 1886.5 300.5 Q 1893.5 306.5 1890.5 314.5 Q 1884.5 324.5 1860.5 332.5 Q 1835.5 338.5 1808.5 329.5 Q 1772.5 319.5 1737.5 310.5 L 1690.5 300.5 Q 1588.5 291.5 1586.5 289.5 C 1560.5 284.5 1560.5 284.5 1580.5 274.5 Q 1622.5 250.5 1669.5 259.5 Q 1676.5 260.5 1690.5 262.5 L 1736.5 270.5 Z" fill="lightgray"></path>
      </clipPath>
      <path clip-path="url(#make-me-a-hanzi-clip-24)" d="M 1589.5 283.5 L 1606.5 277.5 L 1659.5 277.5 L 1746.5 290.5 L 1841.5 313.5 L 1882.5 309.5 " fill="none" id="make-me-a-hanzi-animation-24" stroke-dasharray="426 852" stroke-linecap="round"></path>

      <clipPath id="make-me-a-hanzi-clip-25">
      <path d="M 1731.5 131.5 Q 1770.5 138.5 1812.5 143.5 Q 1848.5 149.5 1853.5 153.5 Q 1860.5 159.5 1858.5 166.5 Q 1852.5 176.5 1830.5 184.5 Q 1809.5 190.5 1732.5 170.5 L 1689.5 162.5 Q 1643.5 155.5 1589.5 153.5 Q 1559.5 150.5 1579.5 135.5 Q 1616.5 114.5 1686.5 126.5 L 1688.5 126.5 L 1731.5 131.5 Z" fill="lightgray"></path>
      </clipPath>
      <path clip-path="url(#make-me-a-hanzi-clip-25)" d="M 1582.5 145.5 L 1640.5 138.5 L 1798.5 163.5 L 1848.5 163.5 " fill="none" id="make-me-a-hanzi-animation-25" stroke-dasharray="396 792" stroke-linecap="round"></path>

      <clipPath id="make-me-a-hanzi-clip-26">
      <path d="M 1729.5 19.5 Q 1730.5 79.5 1731.5 131.5 L 1732.5 170.5 Q 1733.5 222.5 1736.5 270.5 L 1737.5 310.5 Q 1737.5 340.5 1740.5 367.5 Q 1747.5 385.5 1738.5 394.5 Q 1716.5 415.5 1694.5 425.5 Q 1684.5 428.5 1675.5 424.5 Q 1666.5 420.5 1670.5 410.5 Q 1685.5 374.5 1690.5 300.5 L 1690.5 262.5 Q 1689.5 223.5 1689.5 162.5 L 1688.5 126.5 Q 1688.5 77.5 1688.5 14.5 C 1688.5 -15.5 1728.5 -10.5 1729.5 19.5 Z" fill="lightgray"></path>
      </clipPath>
      <path clip-path="url(#make-me-a-hanzi-clip-26)" d="M 1682.5 413.5 L 1711.5 378.5 L 1714.5 304.5 L 1709.5 42.5 L 1694.5 22.5 " fill="none" id="make-me-a-hanzi-animation-26" stroke-dasharray="535 1070" stroke-linecap="round"></path>

      <clipPath id="make-me-a-hanzi-clip-27">
      <path d="M 1688.5 14.5 Q 1603.5 7.5 1504.5 -3.5 Q 1485.5 -4.5 1499.5 -21.5 Q 1511.5 -34.5 1528.5 -39.5 Q 1547.5 -45.5 1562.5 -41.5 Q 1706.5 -8.5 1918.5 -18.5 Q 1934.5 -18.5 1950.5 -19.5 Q 1969.5 -20.5 1974.5 -12.5 Q 1978.5 -2.5 1964.5 11.5 Q 1912.5 51.5 1857.5 38.5 Q 1805.5 31.5 1729.5 19.5 L 1688.5 14.5 Z" fill="lightgray"></path>
      </clipPath>
      <path clip-path="url(#make-me-a-hanzi-clip-27)" d="M 1502.5 -12.5 L 1554.5 -20.5 L 1639.5 -7.5 L 1869.5 12.5 L 1917.5 8.5 L 1964.5 -7.5 " fill="none" id="make-me-a-hanzi-animation-27" stroke-dasharray="595 1190" stroke-linecap="round"></path>

</g>
</svg>
